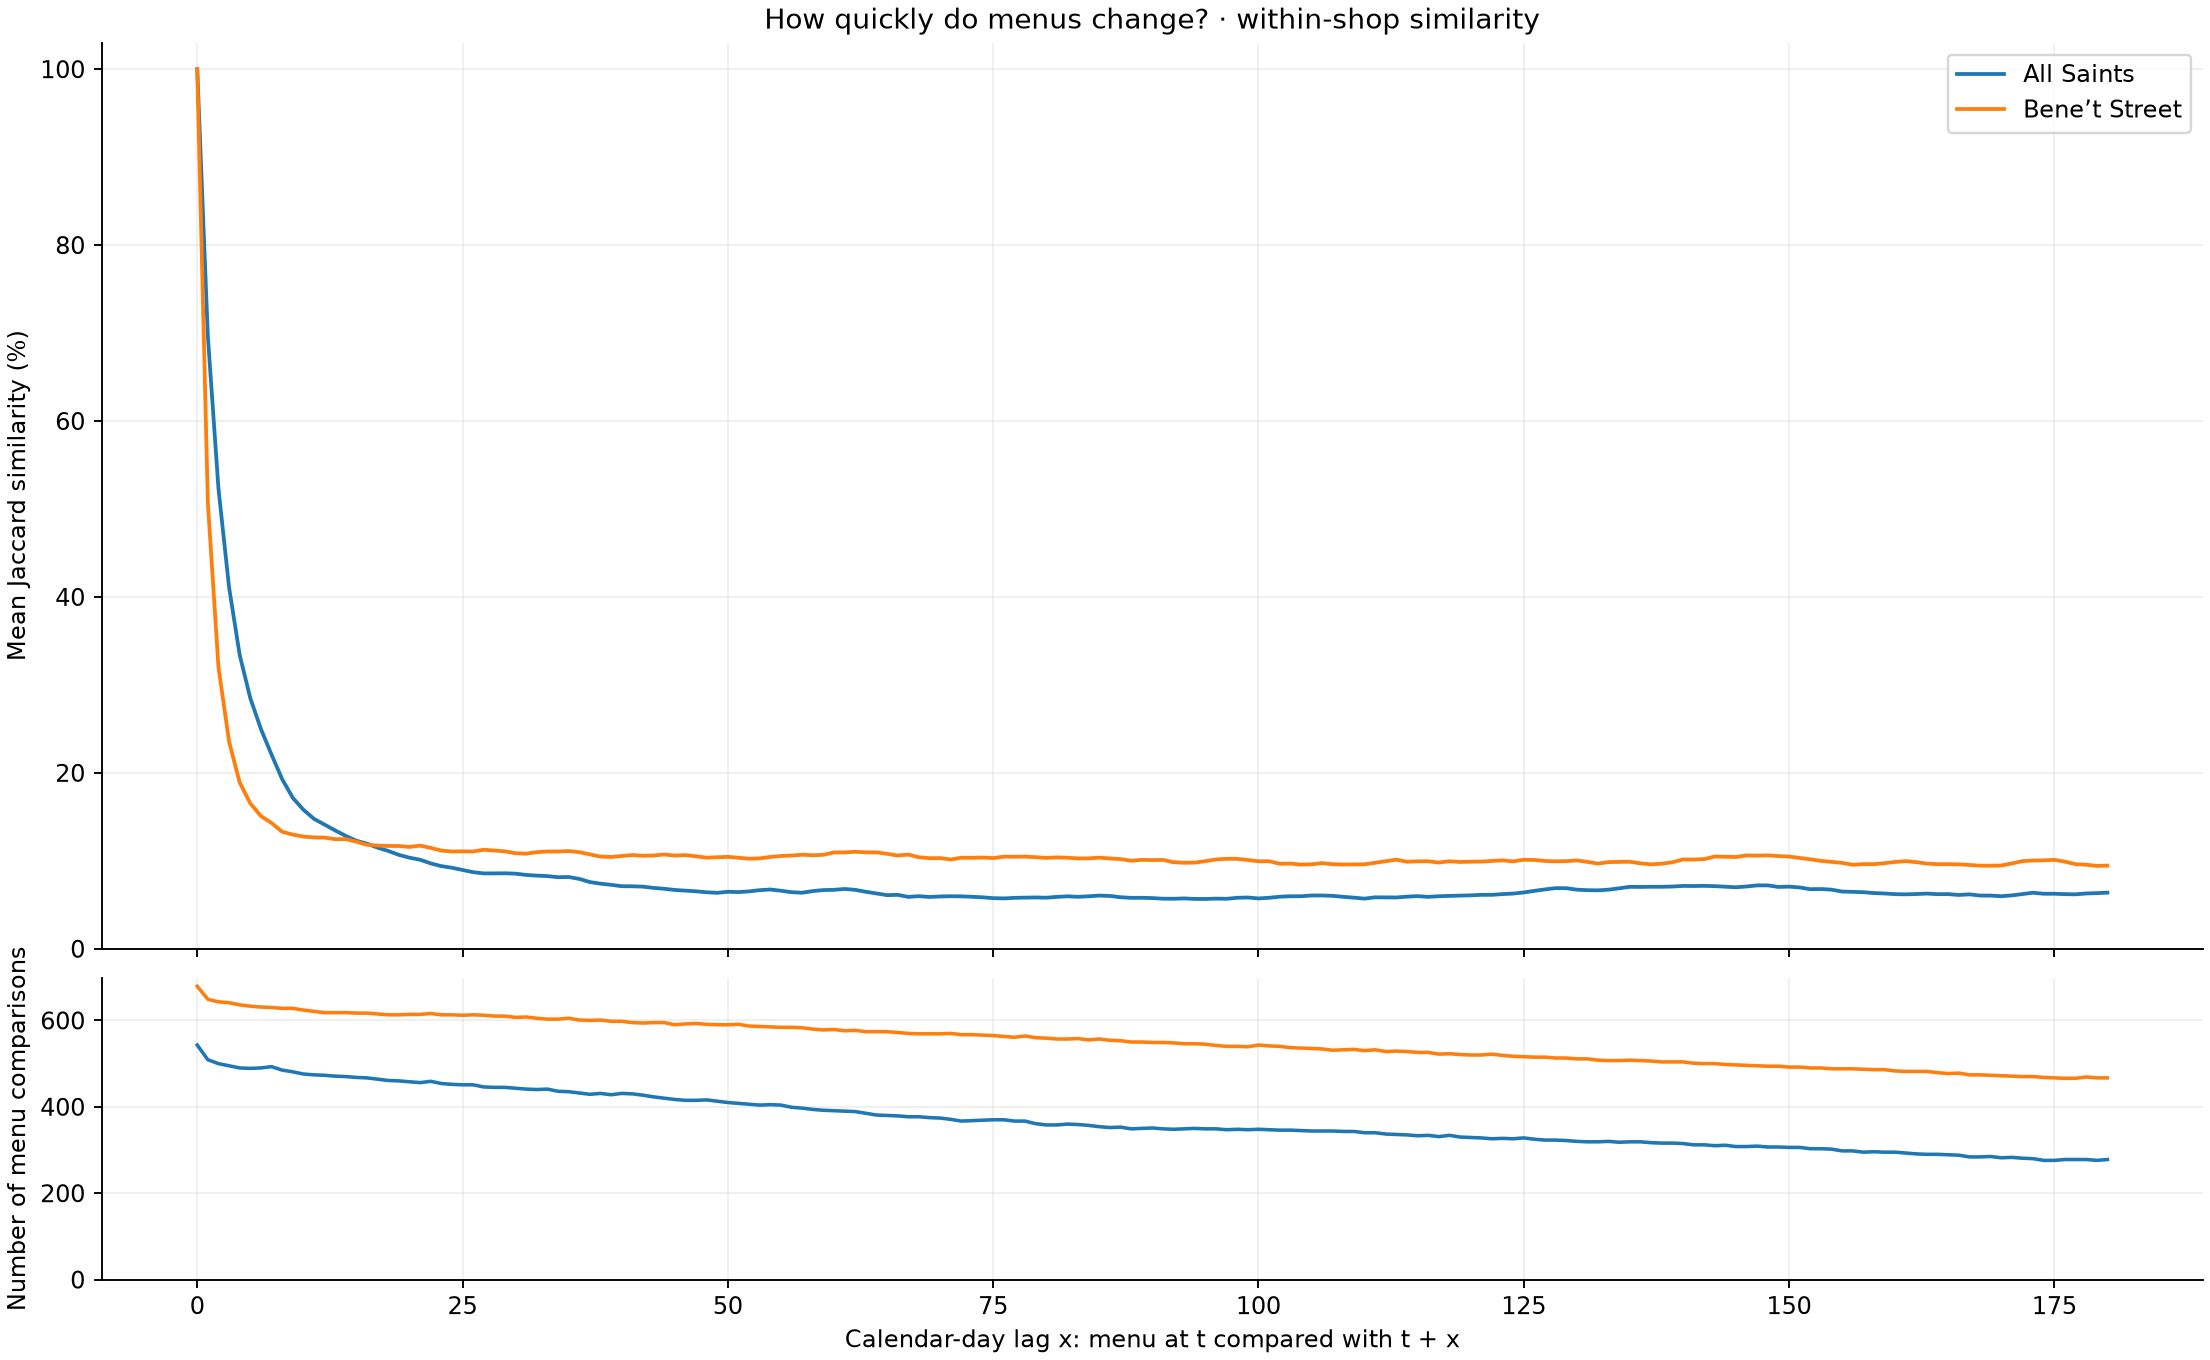

The table this chart was drawn from, first rows:
shop, lag_days, pairs, similarity_pct
all_saints, 0, 543, 100.0
all_saints, 1, 509, 69.63
all_saints, 2, 500, 52.32
all_saints, 3, 495, 41.09
all_saints, 4, 490, 33.4
all_saints, 5, 489, 28.49
all_saints, 6, 490, 24.98
all_saints, 7, 493, 22.08
all_saints, 8, 485, 19.29
all_saints, 9, 481, 17.16
all_saints, 10, 476, 15.81
all_saints, 11, 474, 14.77
all_saints, 12, 473, 14.11
all_saints, 13, 471, 13.45
all_saints, 14, 470, 12.83
all_saints, 15, 468, 12.28
all_saints, 16, 467, 11.95
all_saints, 17, 464, 11.49
all_saints, 18, 461, 11.12
all_saints, 19, 460, 10.67
all_saints, 20, 458, 10.35
all_saints, 21, 456, 10.12
all_saints, 22, 459, 9.705
all_saints, 23, 454, 9.393
all_saints, 24, 452, 9.211
all_saints, 25, 451, 8.957
all_saints, 26, 451, 8.706
all_saints, 27, 446, 8.568
all_saints, 28, 445, 8.568
all_saints, 29, 445, 8.581
all_saints, 30, 443, 8.537
all_saints, 31, 441, 8.393
all_saints, 32, 440, 8.317
all_saints, 33, 441, 8.262
all_saints, 34, 436, 8.136
all_saints, 35, 435, 8.158
all_saints, 36, 432, 7.942
all_saints, 37, 429, 7.584
all_saints, 38, 431, 7.403
all_saints, 39, 428, 7.268
all_saints, 40, 431, 7.114
all_saints, 41, 430, 7.101
all_saints, 42, 427, 7.064
all_saints, 43, 423, 6.917
all_saints, 44, 420, 6.82
all_saints, 45, 417, 6.686
all_saints, 46, 415, 6.604
all_saints, 47, 415, 6.531
all_saints, 48, 416, 6.425
all_saints, 49, 413, 6.357
all_saints, 50, 410, 6.481
all_saints, 51, 408, 6.444
all_saints, 52, 406, 6.521
all_saints, 53, 404, 6.663
all_saints, 54, 405, 6.74
all_saints, 55, 404, 6.597
all_saints, 56, 399, 6.433
all_saints, 57, 397, 6.371
all_saints, 58, 394, 6.558
all_saints, 59, 392, 6.673
... 302 more rows
